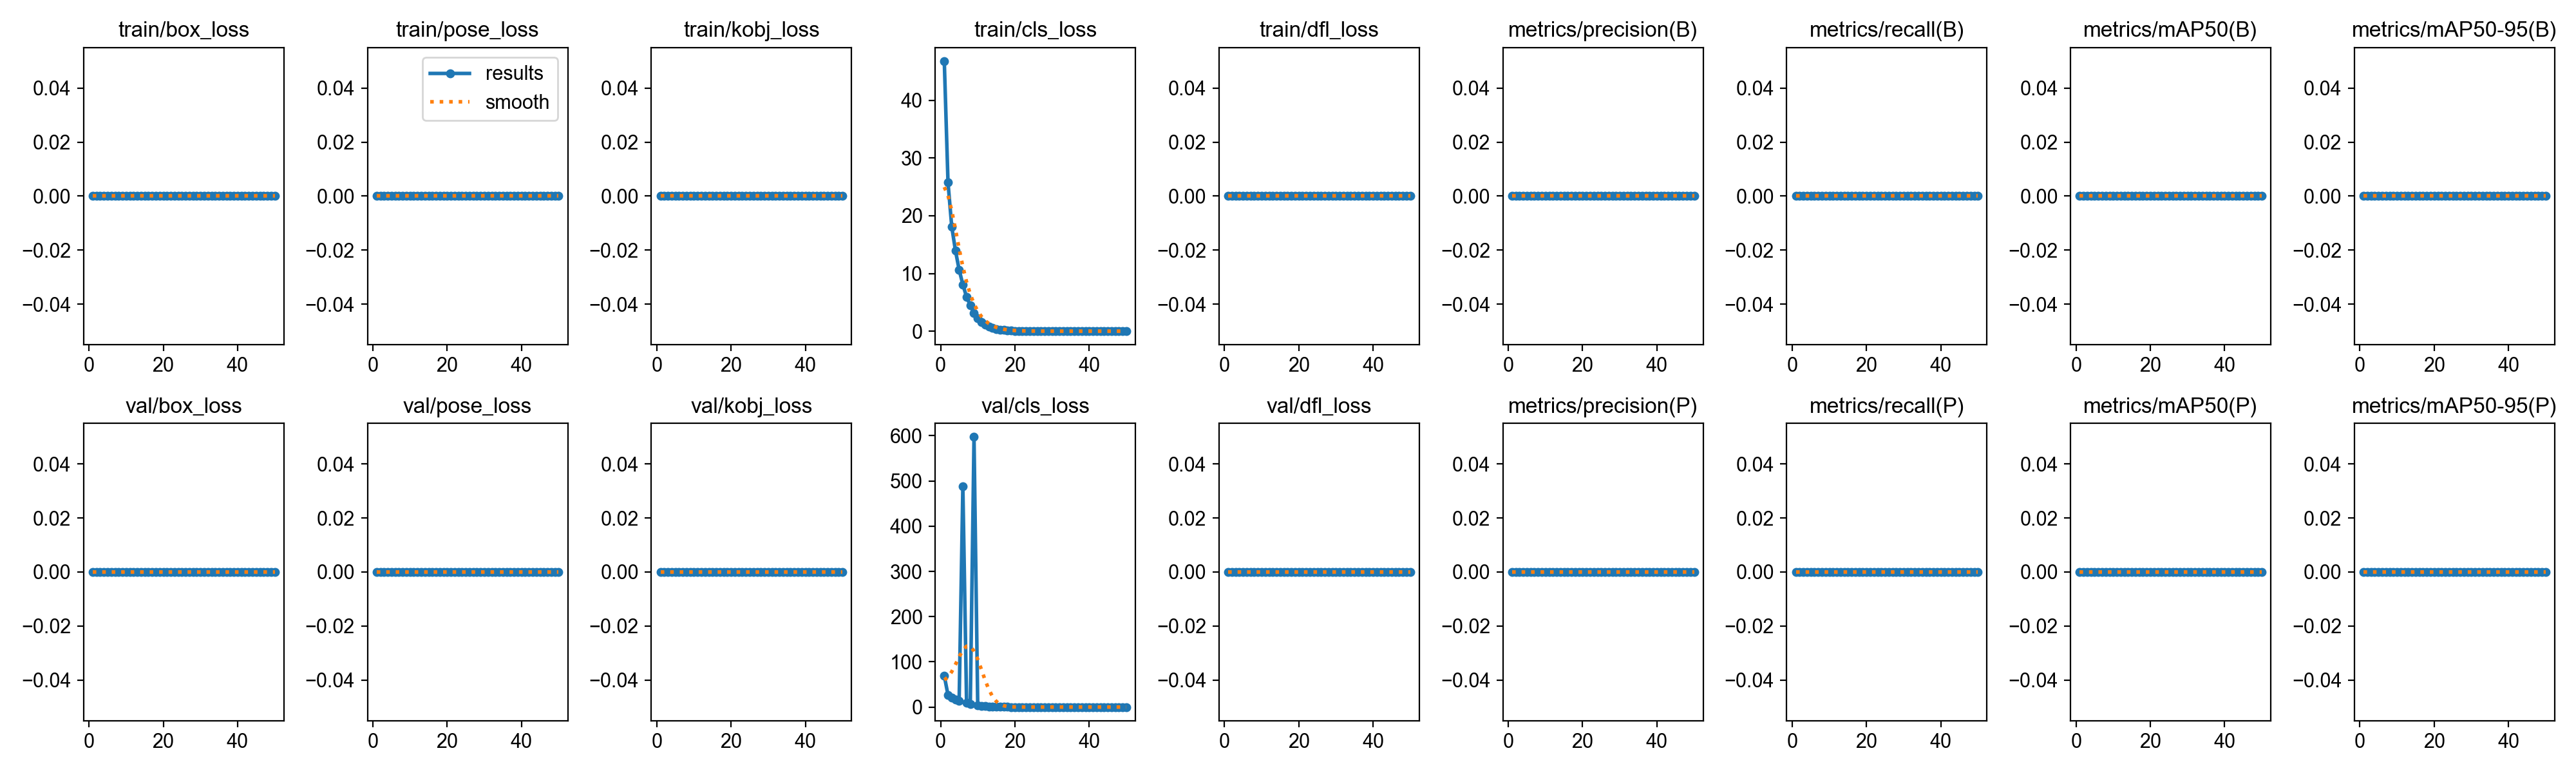

Values plotted in this chart, from the file beside it:
epoch, time, train/box_loss, train/pose_loss, train/kobj_loss, train/cls_loss, train/dfl_loss, metrics/precision(B), metrics/recall(B), metrics/mAP50(B), metrics/mAP50-95(B), metrics/precision(P), metrics/recall(P), metrics/mAP50(P), metrics/mAP50-95(P), val/box_loss, val/pose_loss, val/kobj_loss, val/cls_loss, val/dfl_loss, lr/pg0, lr/pg1, lr/pg2
1, 47.29, 0, 0, 0, 46.79, 0, 0, 0, 0, 0, 0, 0, 0, 0, 0, 0, 0, 69.05, 0, 0.0002834, 0.0002834, 0.0002834
2, 96.77, 0, 0, 0, 25.75, 0, 0, 0, 0, 0, 0, 0, 0, 0, 0, 0, 0, 26.64, 0, 0.0005719, 0.0005719, 0.0005719
3, 131.7, 0, 0, 0, 18.14, 0, 0, 0, 0, 0, 0, 0, 0, 0, 0, 0, 0, 21.03, 0, 0.0008485, 0.0008485, 0.0008485
4, 155.4, 0, 0, 0, 13.97, 0, 0, 0, 0, 0, 0, 0, 0, 0, 0, 0, 0, 16.67, 0, 0.001113, 0.001113, 0.001113
5, 179.9, 0, 0, 0, 10.64, 0, 0, 0, 0, 0, 0, 0, 0, 0, 0, 0, 0, 14.3, 0, 0.001366, 0.001366, 0.001366
6, 215.1, 0, 0, 0, 8.076, 0, 0, 0, 0, 0, 0, 0, 0, 0, 0, 0, 0, 488, 0, 0.001502, 0.001502, 0.001502
7, 238.2, 0, 0, 0, 5.921, 0, 0, 0, 0, 0, 0, 0, 0, 0, 0, 0, 0, 8.848, 0, 0.001469, 0.001469, 0.001469
8, 256.6, 0, 0, 0, 4.496, 0, 0, 0, 0, 0, 0, 0, 0, 0, 0, 0, 0, 6.962, 0, 0.001436, 0.001436, 0.001436
9, 280.4, 0, 0, 0, 3.147, 0, 0, 0, 0, 0, 0, 0, 0, 0, 0, 0, 0, 597.3, 0, 0.001403, 0.001403, 0.001403
10, 301.3, 0, 0, 0, 2.217, 0, 0, 0, 0, 0, 0, 0, 0, 0, 0, 0, 0, 3.392, 0, 0.00137, 0.00137, 0.00137
11, 319.3, 0, 0, 0, 1.62, 0, 0, 0, 0, 0, 0, 0, 0, 0, 0, 0, 0, 2.849, 0, 0.001337, 0.001337, 0.001337
12, 339.7, 0, 0, 0, 1.116, 0, 0, 0, 0, 0, 0, 0, 0, 0, 0, 0, 0, 1.948, 0, 0.001304, 0.001304, 0.001304
13, 377.9, 0, 0, 0, 0.7726, 0, 0, 0, 0, 0, 0, 0, 0, 0, 0, 0, 0, 1.406, 0, 0.001271, 0.001271, 0.001271
14, 399.3, 0, 0, 0, 0.5438, 0, 0, 0, 0, 0, 0, 0, 0, 0, 0, 0, 0, 0.8711, 0, 0.001238, 0.001238, 0.001238
15, 419.2, 0, 0, 0, 0.3796, 0, 0, 0, 0, 0, 0, 0, 0, 0, 0, 0, 0, 0.6438, 0, 0.001205, 0.001205, 0.001205
16, 436.4, 0, 0, 0, 0.2618, 0, 0, 0, 0, 0, 0, 0, 0, 0, 0, 0, 0, 0.4278, 0, 0.001172, 0.001172, 0.001172
17, 454.1, 0, 0, 0, 0.1832, 0, 0, 0, 0, 0, 0, 0, 0, 0, 0, 0, 0, 0.2972, 0, 0.001139, 0.001139, 0.001139
18, 471.2, 0, 0, 0, 0.1337, 0, 0, 0, 0, 0, 0, 0, 0, 0, 0, 0, 0, 0.2197, 0, 0.001106, 0.001106, 0.001106
19, 487.7, 0, 0, 0, 0.09297, 0, 0, 0, 0, 0, 0, 0, 0, 0, 0, 0, 0, 0.1256, 0, 0.001073, 0.001073, 0.001073
20, 502.9, 0, 0, 0, 0.05862, 0, 0, 0, 0, 0, 0, 0, 0, 0, 0, 0, 0, 0.0895, 0, 0.00104, 0.00104, 0.00104
21, 519.5, 0, 0, 0, 0.03965, 0, 0, 0, 0, 0, 0, 0, 0, 0, 0, 0, 0, 0.05745, 0, 0.001007, 0.001007, 0.001007
22, 536.3, 0, 0, 0, 0.0275, 0, 0, 0, 0, 0, 0, 0, 0, 0, 0, 0, 0, 0.04755, 0, 0.0009739, 0.0009739, 0.0009739
23, 550.5, 0, 0, 0, 0.02239, 0, 0, 0, 0, 0, 0, 0, 0, 0, 0, 0, 0, 0.04195, 0, 0.0009409, 0.0009409, 0.0009409
24, 565.7, 0, 0, 0, 0.01948, 0, 0, 0, 0, 0, 0, 0, 0, 0, 0, 0, 0, 0.02949, 0, 0.0009078, 0.0009078, 0.0009078
25, 579.9, 0, 0, 0, 0.01186, 0, 0, 0, 0, 0, 0, 0, 0, 0, 0, 0, 0, 0.01769, 0, 0.0008748, 0.0008748, 0.0008748
26, 593.7, 0, 0, 0, 0.00669, 0, 0, 0, 0, 0, 0, 0, 0, 0, 0, 0, 0, 0.00984, 0, 0.0008418, 0.0008418, 0.0008418
27, 606.9, 0, 0, 0, 0.00471, 0, 0, 0, 0, 0, 0, 0, 0, 0, 0, 0, 0, 0.00872, 0, 0.0008088, 0.0008088, 0.0008088
28, 621.3, 0, 0, 0, 0.00433, 0, 0, 0, 0, 0, 0, 0, 0, 0, 0, 0, 0, 0.00749, 0, 0.0007758, 0.0007758, 0.0007758
29, 639.2, 0, 0, 0, 0.00388, 0, 0, 0, 0, 0, 0, 0, 0, 0, 0, 0, 0, 0.00709, 0, 0.0007428, 0.0007428, 0.0007428
30, 658, 0, 0, 0, 0.00331, 0, 0, 0, 0, 0, 0, 0, 0, 0, 0, 0, 0, 0.00655, 0, 0.0007098, 0.0007098, 0.0007098
31, 679.2, 0, 0, 0, 0.00302, 0, 0, 0, 0, 0, 0, 0, 0, 0, 0, 0, 0, 0.00644, 0, 0.0006768, 0.0006768, 0.0006768
32, 723.6, 0, 0, 0, 0.00293, 0, 0, 0, 0, 0, 0, 0, 0, 0, 0, 0, 0, 0.00642, 0, 0.0006438, 0.0006438, 0.0006438
33, 745.2, 0, 0, 0, 0.00291, 0, 0, 0, 0, 0, 0, 0, 0, 0, 0, 0, 0, 0.00641, 0, 0.0006108, 0.0006108, 0.0006108
34, 770.1, 0, 0, 0, 0.00286, 0, 0, 0, 0, 0, 0, 0, 0, 0, 0, 0, 0, 0.00634, 0, 0.0005778, 0.0005778, 0.0005778
35, 790.5, 0, 0, 0, 0.0028, 0, 0, 0, 0, 0, 0, 0, 0, 0, 0, 0, 0, 0.00607, 0, 0.0005448, 0.0005448, 0.0005448
36, 806, 0, 0, 0, 0.00268, 0, 0, 0, 0, 0, 0, 0, 0, 0, 0, 0, 0, 0.00576, 0, 0.0005118, 0.0005118, 0.0005118
37, 827.8, 0, 0, 0, 0.00248, 0, 0, 0, 0, 0, 0, 0, 0, 0, 0, 0, 0, 0.00571, 0, 0.0004788, 0.0004788, 0.0004788
38, 848.7, 0, 0, 0, 0.00245, 0, 0, 0, 0, 0, 0, 0, 0, 0, 0, 0, 0, 0.00525, 0, 0.0004458, 0.0004458, 0.0004458
39, 865.5, 0, 0, 0, 0.00232, 0, 0, 0, 0, 0, 0, 0, 0, 0, 0, 0, 0, 0.00523, 0, 0.0004127, 0.0004127, 0.0004127
40, 881, 0, 0, 0, 0.00224, 0, 0, 0, 0, 0, 0, 0, 0, 0, 0, 0, 0, 0.00505, 0, 0.0003797, 0.0003797, 0.0003797
41, 896.2, 0, 0, 0, 0.00212, 0, 0, 0, 0, 0, 0, 0, 0, 0, 0, 0, 0, 0.00411, 0, 0.0003467, 0.0003467, 0.0003467
42, 913.2, 0, 0, 0, 0.00187, 0, 0, 0, 0, 0, 0, 0, 0, 0, 0, 0, 0, 0.00399, 0, 0.0003137, 0.0003137, 0.0003137
43, 931.2, 0, 0, 0, 0.0018, 0, 0, 0, 0, 0, 0, 0, 0, 0, 0, 0, 0, 0.0038, 0, 0.0002807, 0.0002807, 0.0002807
44, 948.1, 0, 0, 0, 0.00167, 0, 0, 0, 0, 0, 0, 0, 0, 0, 0, 0, 0, 0.00347, 0, 0.0002477, 0.0002477, 0.0002477
45, 970, 0, 0, 0, 0.00155, 0, 0, 0, 0, 0, 0, 0, 0, 0, 0, 0, 0, 0.00331, 0, 0.0002147, 0.0002147, 0.0002147
46, 989.2, 0, 0, 0, 0.00149, 0, 0, 0, 0, 0, 0, 0, 0, 0, 0, 0, 0, 0.00331, 0, 0.0001817, 0.0001817, 0.0001817
47, 1010, 0, 0, 0, 0.00149, 0, 0, 0, 0, 0, 0, 0, 0, 0, 0, 0, 0, 0.00328, 0, 0.0001487, 0.0001487, 0.0001487
48, 1028, 0, 0, 0, 0.00147, 0, 0, 0, 0, 0, 0, 0, 0, 0, 0, 0, 0, 0.00325, 0, 0.0001157, 0.0001157, 0.0001157
49, 1045, 0, 0, 0, 0.00147, 0, 0, 0, 0, 0, 0, 0, 0, 0, 0, 0, 0, 0.00325, 0, 8.26832e-05, 8.26832e-05, 8.26832e-05
50, 1062, 0, 0, 0, 0.00146, 0, 0, 0, 0, 0, 0, 0, 0, 0, 0, 0, 0, 0.00324, 0, 4.96766e-05, 4.96766e-05, 4.96766e-05
